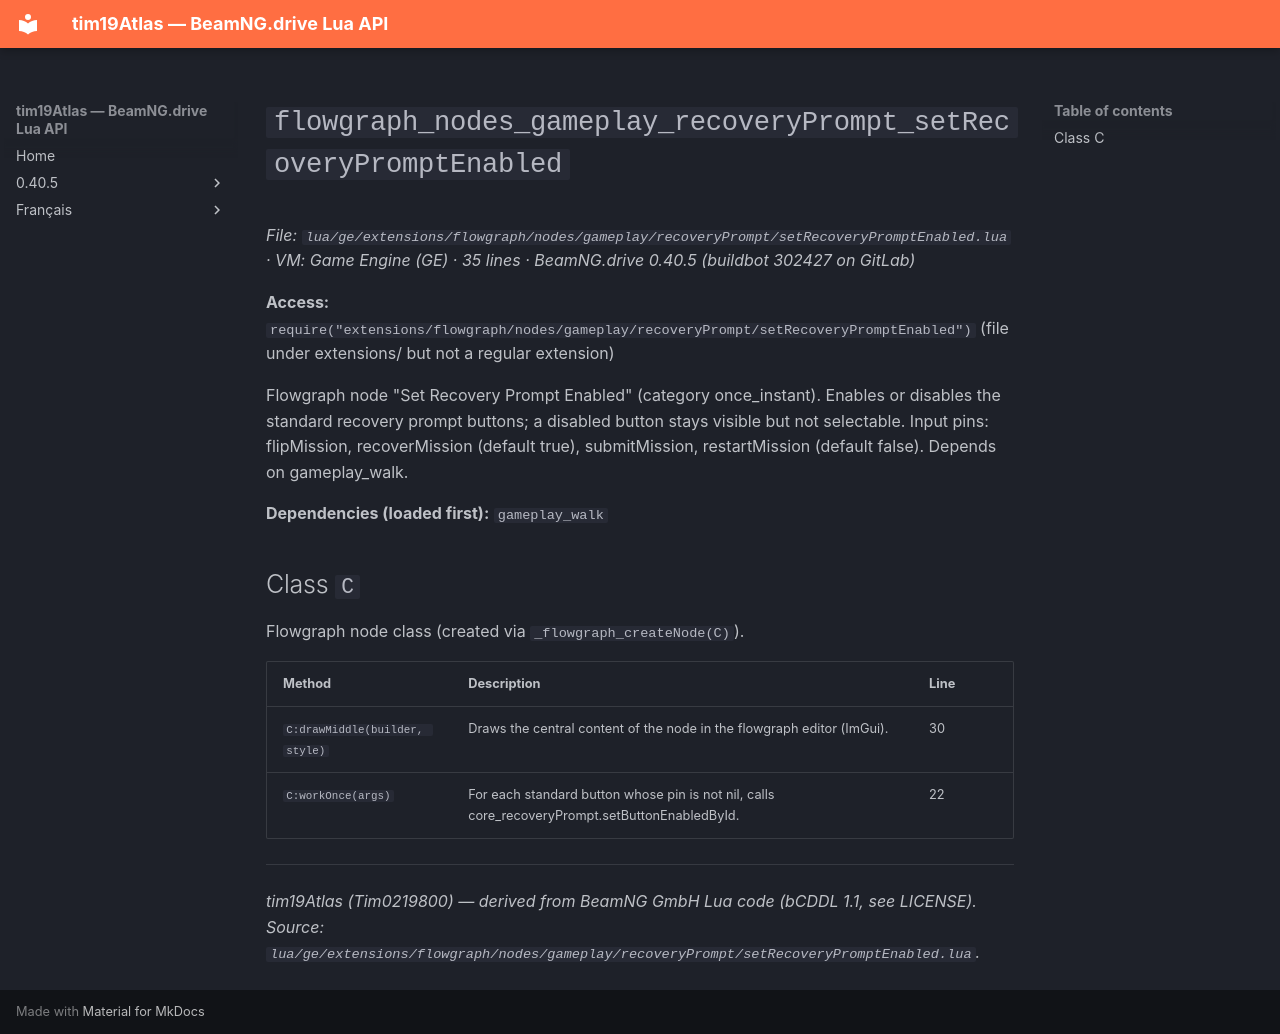

repository: Tim0219800/beamng-lua-atlas · page: 0.40.5/ge/extensions/flowgraph/nodes/gameplay/recoveryPrompt/setRecoveryPromptEnabled.html · generator: mkdocs

# `flowgraph_nodes_gameplay_recoveryPrompt_setRecoveryPromptEnabled`

*File: `lua/ge/extensions/flowgraph/nodes/gameplay/recoveryPrompt/setRecoveryPromptEnabled.lua` · VM: Game Engine (GE) · 35 lines · BeamNG.drive 0.40.5 (buildbot 302427 on GitLab)*

**Access:** `require("extensions/flowgraph/nodes/gameplay/recoveryPrompt/setRecoveryPromptEnabled")` (file under extensions/ but not a regular extension)

Flowgraph node "Set Recovery Prompt Enabled" (category once_instant). Enables or disables the standard recovery prompt buttons; a disabled button stays visible but not selectable. Input pins: flipMission, recoverMission (default true), submitMission, restartMission (default false). Depends on gameplay_walk.

**Dependencies (loaded first):** `gameplay_walk`

## Class `C`

Flowgraph node class (created via `_flowgraph_createNode(C)`).

| Method | Description | Line |
|---|---|---|
| `C:drawMiddle(builder, style)` | Draws the central content of the node in the flowgraph editor (ImGui). | 30 |
| `C:workOnce(args)` | For each standard button whose pin is not nil, calls core_recoveryPrompt.setButtonEnabledById. | 22 |

---
*tim19Atlas (Tim0219800) — derived from BeamNG GmbH Lua code (bCDDL 1.1, see LICENSE). Source: `lua/ge/extensions/flowgraph/nodes/gameplay/recoveryPrompt/setRecoveryPromptEnabled.lua`.*
